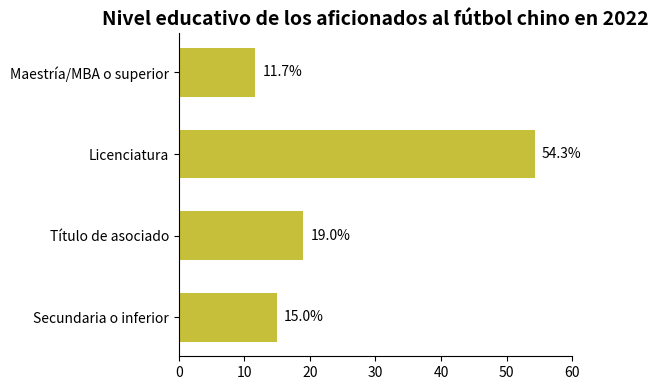

The matplotlib source for this figure:
import matplotlib.pyplot as plt
import numpy as np

# Categorías de educación
educacion = ["Secundaria o inferior", "Título de asociado", "Licenciatura", "Maestría/MBA o superior"]
# Datos de porcentaje simulados (cerca de la figura original)
porcentajes = [15.0, 19.0, 54.3, 11.7]
# Color personalizado (ajustable)
color_barra = "#C6BF39"  # Verde básico, también se puede cambiar a otros colores como "#FF8C00"

# Crear un lienzo
fig, ax = plt.subplots(figsize=(6, 4))

# Dibujar un gráfico de barras horizontales
y = np.arange(len(educacion))
altura_barra = 0.6  # Definir la variable altura_barra
barras = ax.barh(y, porcentajes, color=color_barra, height=altura_barra)

# Agregar etiquetas de datos
for barra in barras:
    ancho = barra.get_width()
    ax.annotate(f'{ancho}%',
                xy=(ancho, barra.get_y() + altura_barra/2),
                xytext=(5, 0),  # Posición de la etiqueta: desplazamiento 5 hacia la derecha
                textcoords="offset points",
                ha='left', va='center',
                color='black')

# Establecer las marcas y etiquetas del eje y
ax.set_yticks(y)
ax.set_yticklabels(educacion)
# Establecer las marcas del eje x (0 - 60%)
ax.set_xlim(0, 60)
# Establecer el título
ax.set_title("Nivel educativo de los aficionados al fútbol chino en 2022", fontsize=14, fontweight="bold")

# Embellir: Ocultar los bordes superior y derecho
for borde in ["top", "right"]:
    ax.spines[borde].set_visible(False)

plt.tight_layout()
plt.show()
